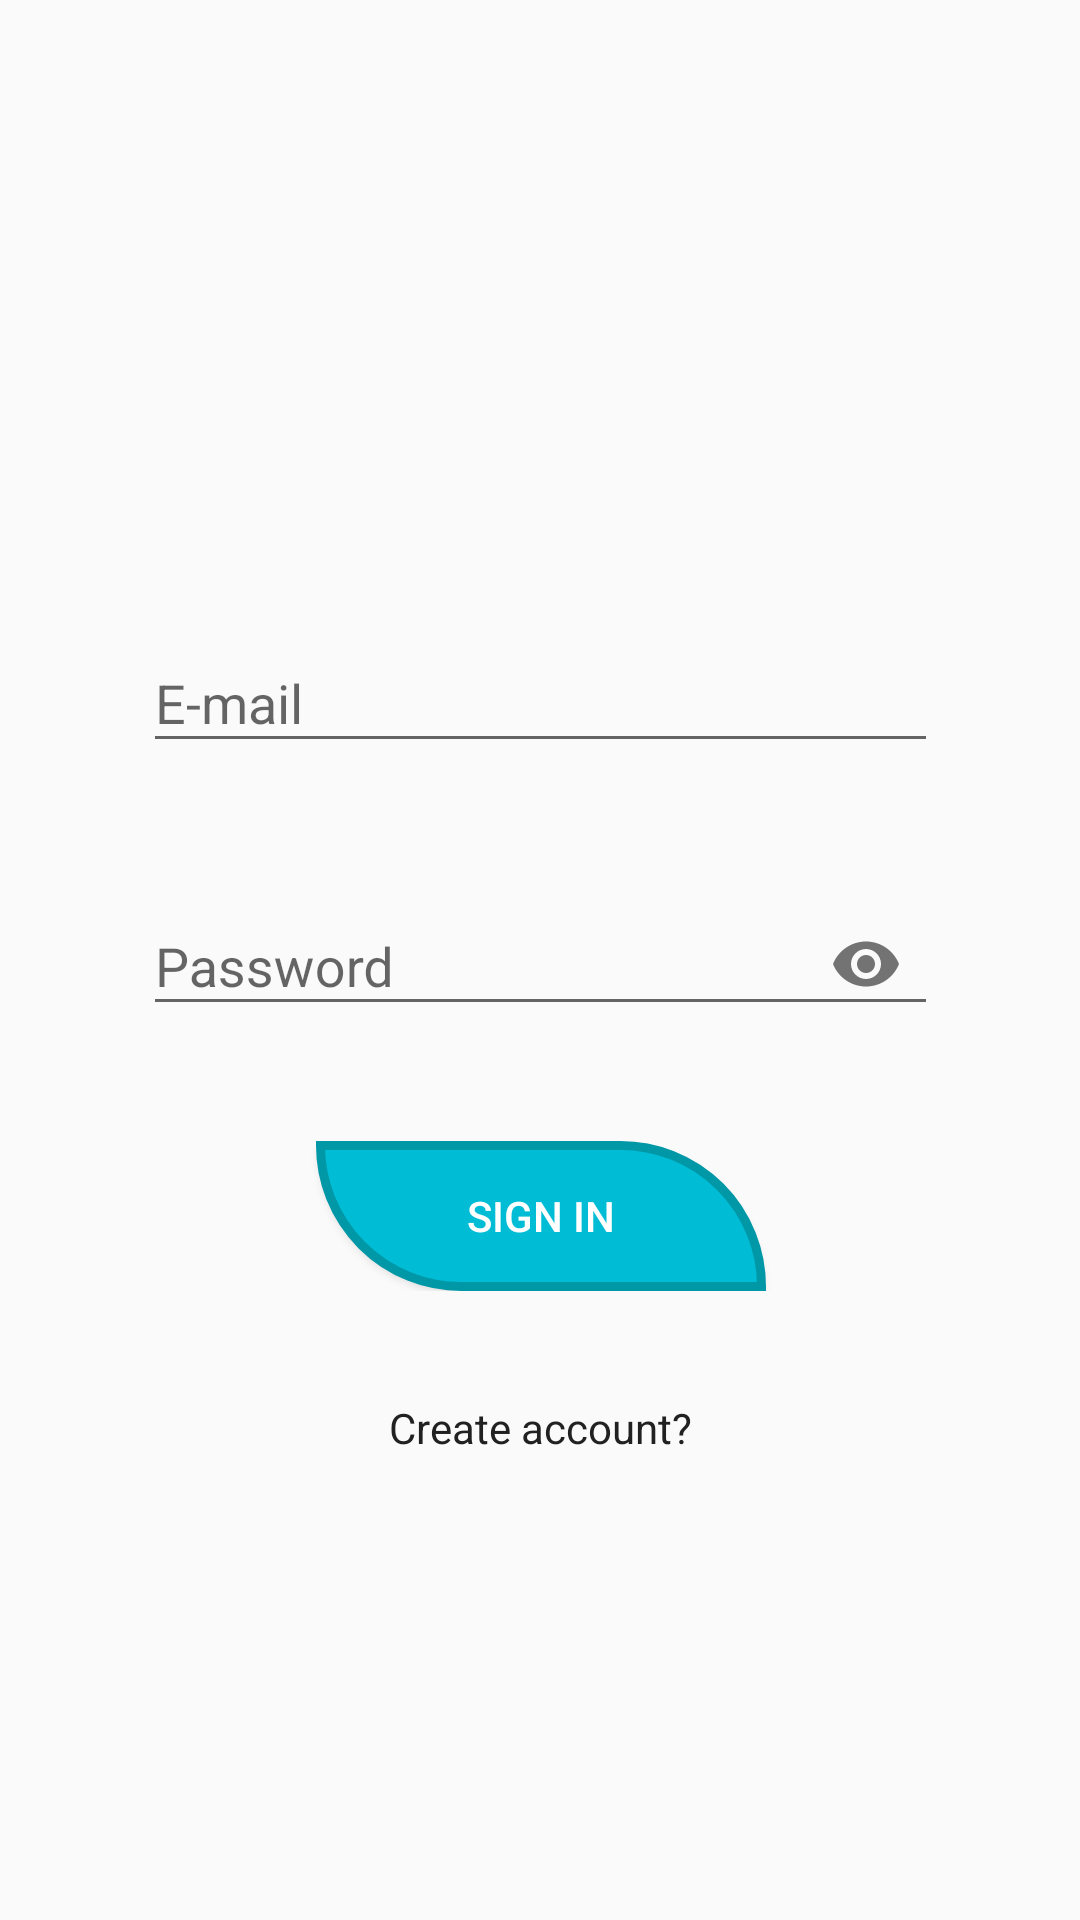

Reconstruct the res/layout file that produces this screen, plus the resources it refers to.
<!-- AndroidManifest.xml: application theme AppTheme -->
<!-- res/layout/activity_sign_in.xml -->
<?xml version="1.0" encoding="utf-8"?>
<android.support.constraint.ConstraintLayout xmlns:android="http://schemas.android.com/apk/res/android"
    xmlns:app="http://schemas.android.com/apk/res-auto"
    xmlns:tools="http://schemas.android.com/tools"
    android:layout_width="match_parent"
    android:layout_height="match_parent"
    tools:context="com.billy.presentegram.ui.SignInActivity">

    <ImageView
        android:id="@+id/iv_main"
        android:layout_width="200dp"
        android:layout_height="138dp"
        android:layout_marginEnd="8dp"
        android:layout_marginStart="8dp"
        android:layout_marginTop="32dp"
        android:contentDescription="@string/icon"
        app:layout_constraintEnd_toEndOf="parent"
        app:layout_constraintStart_toStartOf="parent"
        app:layout_constraintTop_toTopOf="parent"
        app:srcCompat="@drawable/main" />


    <android.support.design.widget.TextInputLayout
        android:id="@+id/et_email"
        android:layout_width="265dp"
        android:layout_height="wrap_content"
        android:layout_marginEnd="8dp"
        android:layout_marginStart="8dp"
        android:layout_marginTop="32dp"
        android:contentDescription="@string/email"
        android:textColor="@color/primaryText"
        app:layout_constraintEnd_toEndOf="parent"
        app:layout_constraintHorizontal_bias="0.504"
        app:layout_constraintStart_toStartOf="parent"
        app:layout_constraintTop_toBottomOf="@+id/iv_main">

        <android.support.design.widget.TextInputEditText
            android:layout_width="match_parent"
            android:layout_height="wrap_content"
            android:hint="@string/email"
            android:inputType="textEmailAddress" />
    </android.support.design.widget.TextInputLayout>

    <android.support.design.widget.TextInputLayout
        android:id="@+id/et_password"
        android:layout_width="265dp"
        android:layout_height="62dp"
        android:layout_marginEnd="8dp"
        android:layout_marginStart="8dp"
        android:layout_marginTop="32dp"
        android:contentDescription="@string/password"
        android:textSize="18sp"
        app:layout_constraintEnd_toEndOf="parent"
        app:layout_constraintStart_toStartOf="parent"
        app:layout_constraintTop_toBottomOf="@+id/et_email"
        app:passwordToggleEnabled="true">

        <android.support.design.widget.TextInputEditText

            android:layout_width="265dp"
            android:layout_height="wrap_content"
            android:hint="@string/password"
            android:inputType="textPassword" />
    </android.support.design.widget.TextInputLayout>


    <TextView
        android:id="@+id/tv_create_account"
        android:layout_width="wrap_content"
        android:layout_height="wrap_content"
        android:layout_marginTop="20dp"
        android:contentDescription="@string/create_account"
        android:padding="16dp"
        android:text="@string/create_account"
        android:textAllCaps="false"
        android:textColor="@color/primaryText"
        app:layout_constraintEnd_toEndOf="parent"
        app:layout_constraintStart_toStartOf="parent"
        app:layout_constraintTop_toBottomOf="@+id/sign_in_container" />

    <FrameLayout
        android:id="@+id/sign_in_container"
        android:layout_width="wrap_content"
        android:layout_height="wrap_content"
        android:layout_marginTop="8dp"
        app:layout_constraintEnd_toEndOf="@+id/et_password"
        app:layout_constraintStart_toStartOf="@+id/et_password"
        app:layout_constraintTop_toBottomOf="@+id/et_password">

        <ProgressBar
            android:id="@+id/pb_signIn"
            android:visibility="gone"
            android:layout_width="60dp"
            android:layout_height="60dp"
            android:layout_gravity="center"
            android:theme="@style/ProgressBar"
            tools:layout_editor_absoluteX="16dp"
            tools:layout_editor_absoluteY="16dp" />

        <Button
            android:id="@+id/btn_signIn"
            android:layout_width="150dp"
            android:layout_height="50dp"
            android:layout_marginEnd="8dp"
            android:layout_marginStart="8dp"
            android:layout_marginTop="24dp"
            android:background="@drawable/sign_in_btn"
            android:text="@string/sign_in"
            android:textColor="@android:color/white"
            app:layout_constraintEnd_toEndOf="@+id/et_password"
            app:layout_constraintHorizontal_bias="0.494"
            app:layout_constraintStart_toStartOf="@+id/et_password"
            app:layout_constraintTop_toBottomOf="@+id/et_password" />


    </FrameLayout>

</android.support.constraint.ConstraintLayout>
<!-- resources referenced by this layout -->
<resources>
  <color name="primaryText">#212121</color>
  <!-- drawable main: png bitmap (drawable, 22616 bytes) -->
  <!-- drawable sign_in_btn (drawable) -->
  <?xml version="1.0" encoding="utf-8"?>
  <shape xmlns:android="http://schemas.android.com/apk/res/android" android:shape="rectangle" >
      <corners
          android:topLeftRadius="0dp"
          android:topRightRadius="50dp"
          android:bottomLeftRadius="50dp"
          android:bottomRightRadius="0dp"
          />
      <solid
          android:color="#00BCD4"
          />
      <padding
          android:left="0dp"
          android:top="0dp"
          android:right="0dp"
          android:bottom="0dp"
          />
      <size
          android:width="270dp"
          android:height="60dp"
          />
      <stroke
          android:width="3dp"
          android:color="#0097A7"
          />
  </shape>
  <string name="create_account" translatable="true">Create account?</string>
  <string name="email" translatable="true">E-mail</string>
  <string name="icon" translatable="false">icon</string>
  <string name="password" translatable="true">Password</string>
  <string name="sign_in" translatable="true">Sign In</string>
  <style name="ProgressBar" parent="Widget.AppCompat.ProgressBar">
          <item name="colorAccent">@color/colorPrimary</item>
      </style>
  <style name="AppTheme" parent="Theme.AppCompat.Light.DarkActionBar">
          
          <item name="colorPrimary">@color/colorPrimary</item>
          <item name="colorPrimaryDark">@color/colorPrimaryDark</item>
          <item name="colorAccent">@color/colorAccent</item>
  
  
      </style>
  <color name="colorPrimary">#00BCD4</color>
  <color name="colorPrimaryDark">#0097A7</color>
  <color name="colorAccent">#FF4081</color>
</resources>
